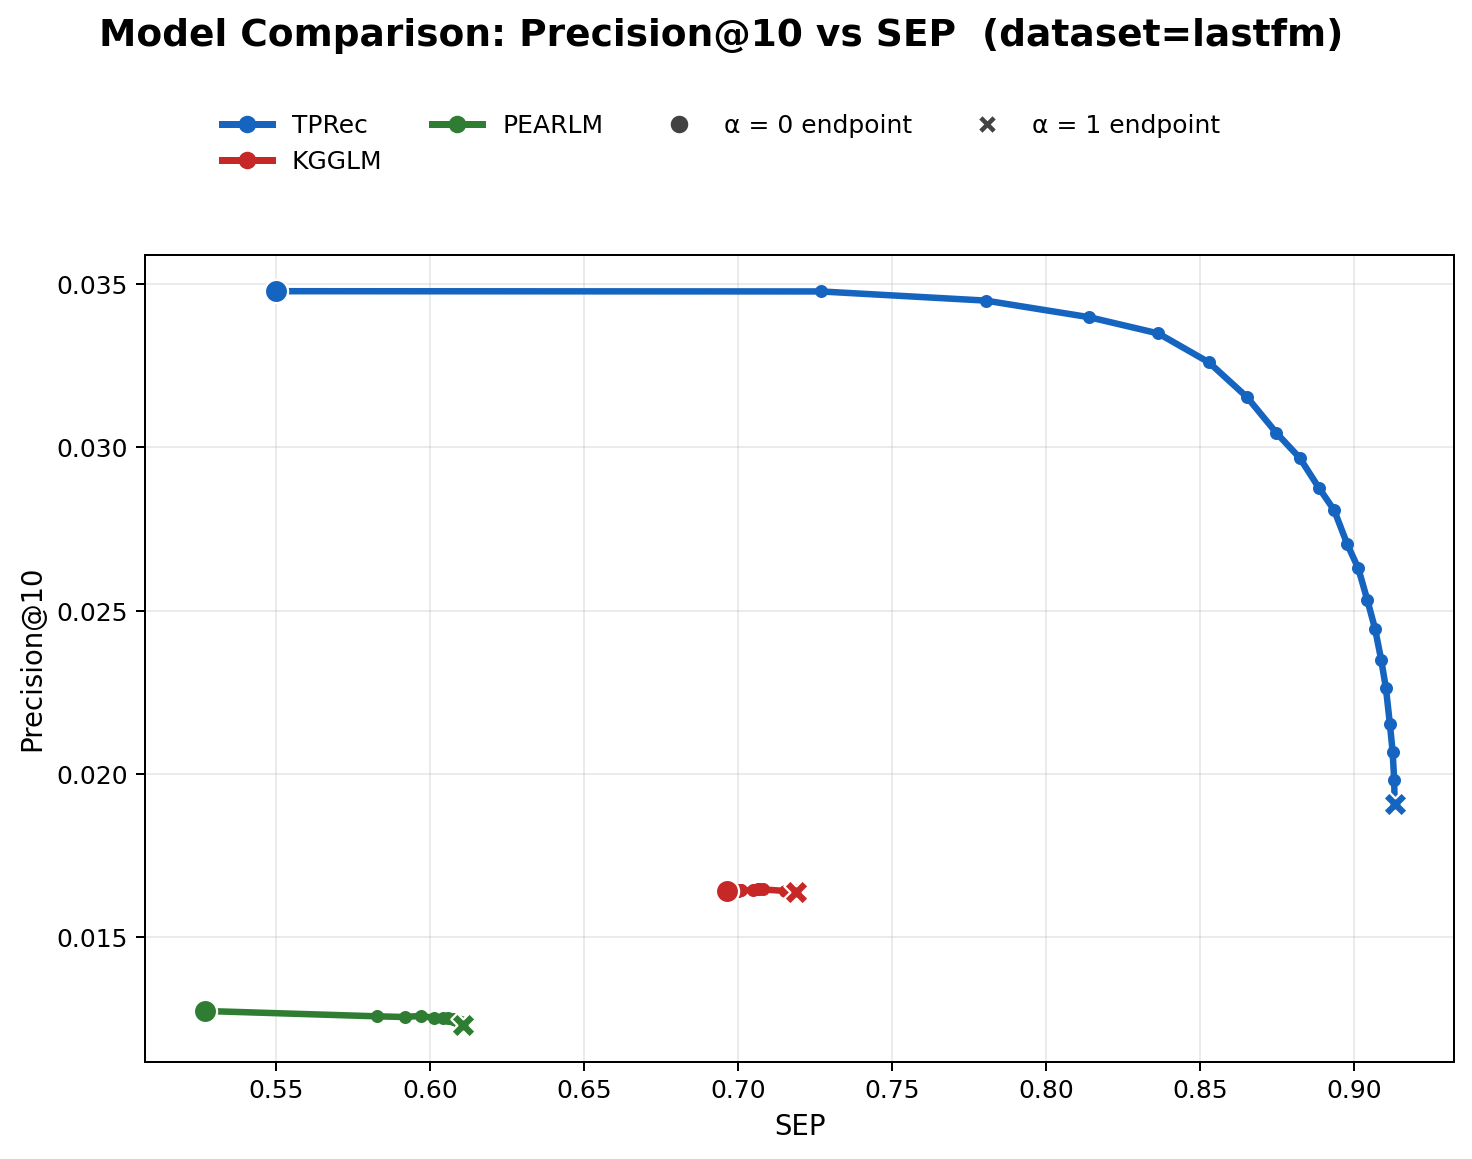

Data behind this chart, as committed beside it:
model, alpha, precision, SEP
TPRec, 0.0000, 0.0348, 0.5499
TPRec, 0.0500, 0.0348, 0.7269
TPRec, 0.1000, 0.0345, 0.7804
TPRec, 0.1500, 0.0340, 0.8139
TPRec, 0.2000, 0.0335, 0.8365
TPRec, 0.2500, 0.0326, 0.8529
TPRec, 0.3000, 0.0315, 0.8653
TPRec, 0.3500, 0.0304, 0.8748
TPRec, 0.4000, 0.0297, 0.8824
TPRec, 0.4500, 0.0288, 0.8886
TPRec, 0.5000, 0.0281, 0.8936
TPRec, 0.5500, 0.0270, 0.8978
TPRec, 0.6000, 0.0263, 0.9014
TPRec, 0.6500, 0.0253, 0.9044
TPRec, 0.7000, 0.0244, 0.9068
TPRec, 0.7500, 0.0235, 0.9088
TPRec, 0.8000, 0.0226, 0.9104
TPRec, 0.8500, 0.0215, 0.9117
TPRec, 0.9000, 0.0207, 0.9126
TPRec, 0.9500, 0.0198, 0.9131
TPRec, 1, 0.0191, 0.9132
KGGLM, 0.0000, 0.0164, 0.6963
KGGLM, 0.0500, 0.0164, 0.6994
KGGLM, 0.1000, 0.0164, 0.6999
KGGLM, 0.1500, 0.0164, 0.7000
KGGLM, 0.2000, 0.0164, 0.7001
KGGLM, 0.2500, 0.0164, 0.7005
KGGLM, 0.3000, 0.0164, 0.7007
KGGLM, 0.3500, 0.0164, 0.7011
KGGLM, 0.4000, 0.0164, 0.7048
KGGLM, 0.4500, 0.0165, 0.7066
KGGLM, 0.5000, 0.0165, 0.7068
KGGLM, 0.5500, 0.0165, 0.7079
KGGLM, 0.6000, 0.0164, 0.7152
KGGLM, 0.6500, 0.0164, 0.7169
KGGLM, 0.7000, 0.0164, 0.7175
KGGLM, 0.7500, 0.0164, 0.7177
KGGLM, 0.8000, 0.0164, 0.7178
KGGLM, 0.8500, 0.0164, 0.7185
KGGLM, 0.9000, 0.0164, 0.7186
KGGLM, 0.9500, 0.0164, 0.7187
KGGLM, 1, 0.0164, 0.7187
PEARLM, 0.0000, 0.0127, 0.5267
PEARLM, 0.0500, 0.0126, 0.5828
PEARLM, 0.1000, 0.0126, 0.5917
PEARLM, 0.1500, 0.0126, 0.5970
PEARLM, 0.2000, 0.0125, 0.6013
PEARLM, 0.2500, 0.0125, 0.6040
PEARLM, 0.3000, 0.0125, 0.6059
PEARLM, 0.3500, 0.0125, 0.6074
PEARLM, 0.4000, 0.0125, 0.6084
PEARLM, 0.4500, 0.0124, 0.6090
PEARLM, 0.5000, 0.0124, 0.6095
PEARLM, 0.5500, 0.0124, 0.6098
PEARLM, 0.6000, 0.0124, 0.6101
PEARLM, 0.6500, 0.0124, 0.6102
PEARLM, 0.7000, 0.0124, 0.6104
PEARLM, 0.7500, 0.0124, 0.6104
PEARLM, 0.8000, 0.0124, 0.6105
PEARLM, 0.8500, 0.0123, 0.6106
... 3 more rows
